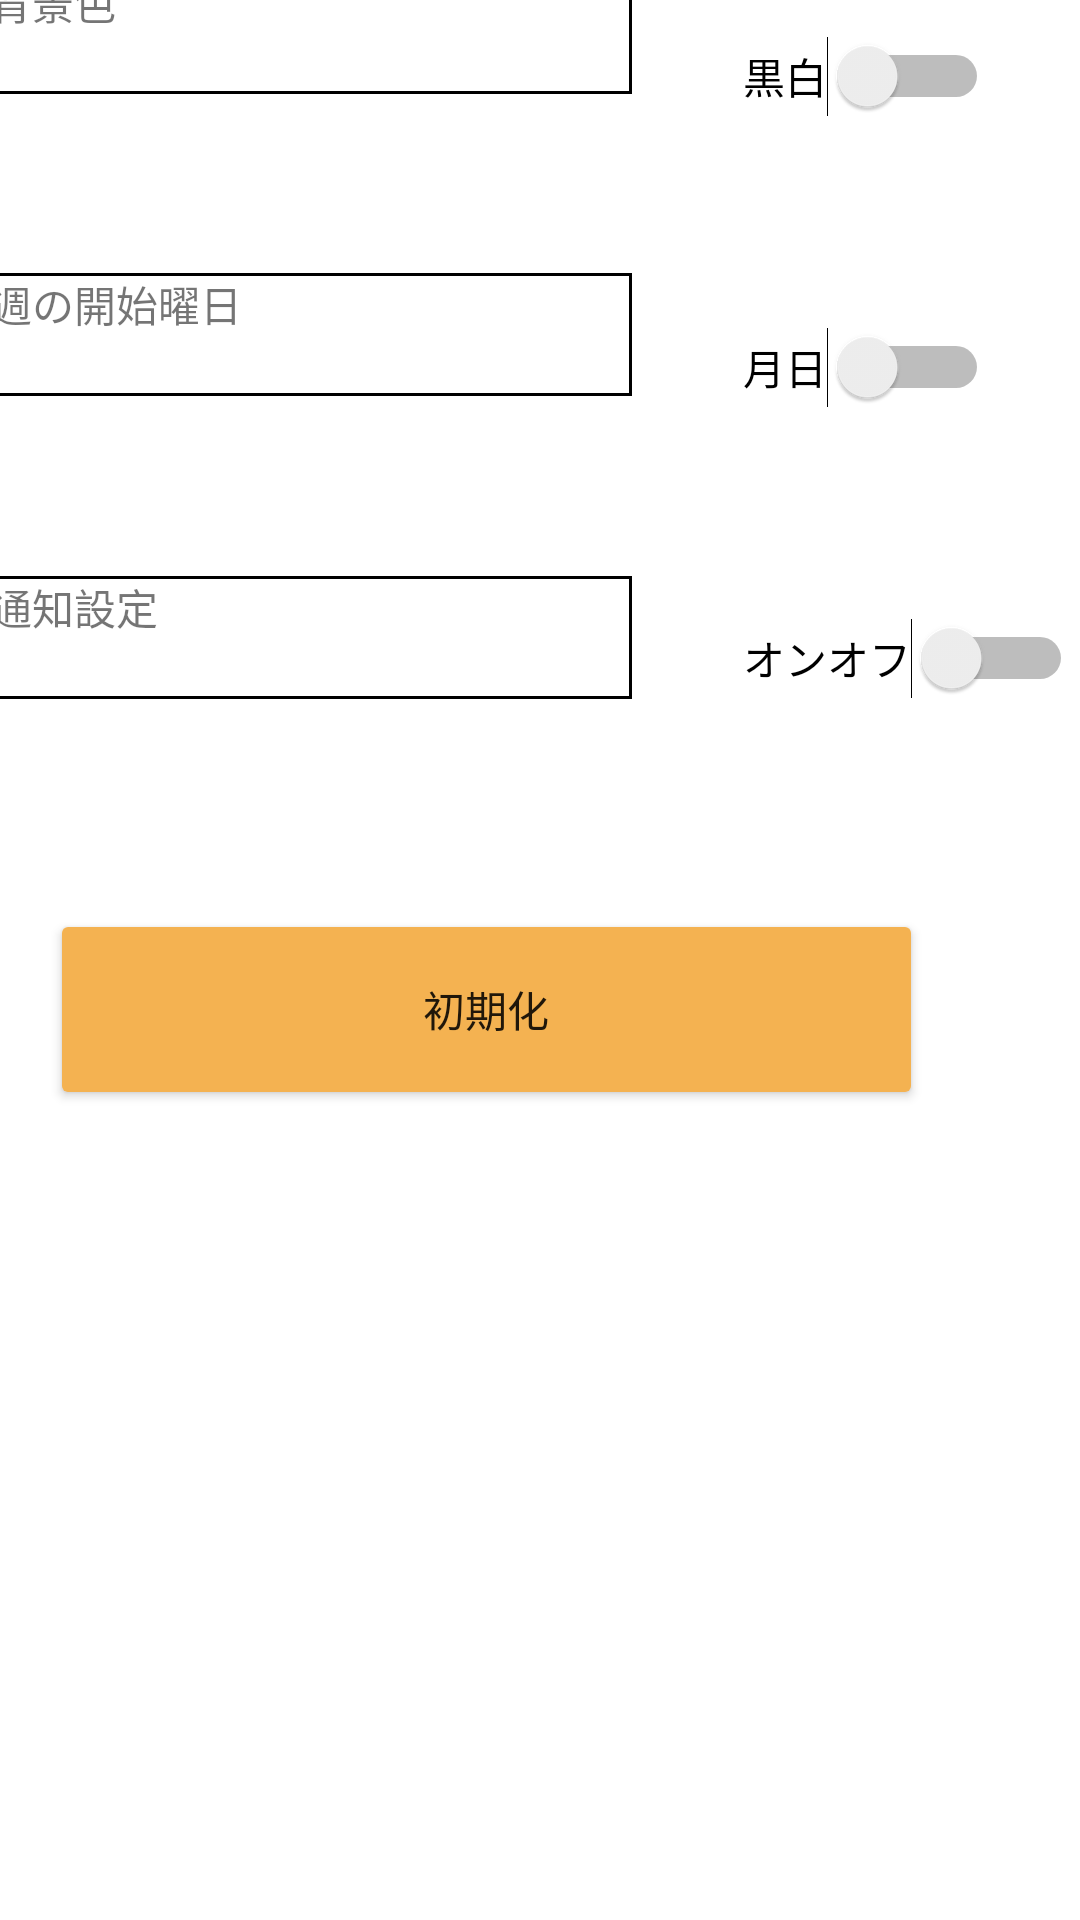

Write the Android layout XML for this screen, with the resource values it uses.
<!-- AndroidManifest.xml: application theme Theme.CarenderSanple -->
<!-- res/layout/activity_setting.xml -->
<?xml version="1.0" encoding="utf-8"?>
<androidx.constraintlayout.widget.ConstraintLayout xmlns:android="http://schemas.android.com/apk/res/android"
    xmlns:app="http://schemas.android.com/apk/res-auto"
    xmlns:tools="http://schemas.android.com/tools"
    android:layout_width="match_parent"
    android:layout_height="match_parent"
    tools:context=".MainActivity">

    <Button
        android:id="@+id/ini"
        android:layout_width="291dp"
        android:layout_height="67dp"
        android:layout_marginStart="42dp"
        android:layout_marginTop="70dp"
        android:layout_marginEnd="78dp"
        android:layout_marginBottom="342dp"
        android:backgroundTint="#F4B251"
        android:text="初期化"
        app:layout_constraintBottom_toBottomOf="parent"
        app:layout_constraintEnd_toEndOf="parent"
        app:layout_constraintStart_toStartOf="parent"
        app:layout_constraintTop_toBottomOf="@+id/no_se" />

    <Switch
        android:id="@+id/bl_wh_switch"
        android:layout_width="wrap_content"
        android:layout_height="wrap_content"
        android:layout_marginTop="12dp"
        android:layout_marginEnd="62dp"
        android:text="黒白"
        app:layout_constraintBottom_toTopOf="@+id/md_Switch"
        app:layout_constraintEnd_toEndOf="parent"
        app:layout_constraintStart_toEndOf="@+id/ba_cs"
        app:layout_constraintTop_toTopOf="parent" />

    <Switch
        android:id="@+id/md_Switch"
        android:layout_width="wrap_content"
        android:layout_height="wrap_content"
        android:layout_marginTop="70dp"
        android:layout_marginEnd="62dp"
        android:text="月日"
        app:layout_constraintBottom_toTopOf="@+id/onof_switch"
        app:layout_constraintEnd_toEndOf="parent"
        app:layout_constraintStart_toEndOf="@+id/sd_week"
        app:layout_constraintTop_toBottomOf="@+id/bl_wh_switch" />

    <Switch
        android:id="@+id/onof_switch"
        android:layout_width="wrap_content"
        android:layout_height="wrap_content"
        android:layout_marginTop="70dp"
        android:layout_marginEnd="34dp"
        android:layout_marginBottom="70dp"
        android:text="オンオフ"
        app:layout_constraintBottom_toTopOf="@+id/ini"
        app:layout_constraintEnd_toEndOf="parent"
        app:layout_constraintStart_toEndOf="@+id/no_se"
        app:layout_constraintTop_toBottomOf="@+id/md_Switch" />

    <TextView
        android:id="@+id/ba_cs"
        android:layout_width="214dp"
        android:layout_height="41dp"
        android:layout_marginStart="28dp"
        android:layout_marginTop="8dp"
        android:layout_marginEnd="37dp"
        android:text="背景色"
        app:layout_constraintBottom_toTopOf="@+id/sd_week"
        app:layout_constraintEnd_toStartOf="@+id/bl_wh_switch"
        app:layout_constraintStart_toStartOf="parent"
        app:layout_constraintTop_toTopOf="parent"
        android:background="@drawable/border"/>

    <TextView
        android:id="@+id/sd_week"
        android:layout_width="214dp"
        android:layout_height="41dp"
        android:layout_marginStart="28dp"
        android:layout_marginTop="60dp"
        android:layout_marginEnd="37dp"
        android:text="週の開始曜日"
        app:layout_constraintBottom_toTopOf="@+id/no_se"
        app:layout_constraintEnd_toStartOf="@+id/md_Switch"
        app:layout_constraintStart_toStartOf="parent"
        app:layout_constraintTop_toBottomOf="@+id/ba_cs"
        android:background="@drawable/border"/>

    <TextView
        android:id="@+id/no_se"
        android:layout_width="214dp"
        android:layout_height="41dp"
        android:layout_marginStart="28dp"
        android:layout_marginTop="60dp"
        android:layout_marginEnd="37dp"
        android:text="通知設定"
        app:layout_constraintBottom_toTopOf="@+id/ini"
        app:layout_constraintEnd_toStartOf="@+id/onof_switch"
        app:layout_constraintStart_toStartOf="parent"
        app:layout_constraintTop_toBottomOf="@+id/sd_week"
        android:background="@drawable/border"/>

    <androidx.constraintlayout.widget.Guideline
        android:id="@+id/guideline"
        android:layout_width="wrap_content"
        android:layout_height="wrap_content"
        android:orientation="vertical"
        app:layout_constraintGuide_begin="20dp" />

</androidx.constraintlayout.widget.ConstraintLayout>
<!-- resources referenced by this layout -->
<resources>
  <!-- drawable border (drawable) -->
  <?xml version="1.0" encoding="utf-8"?>
  <shape xmlns:android="http://schemas.android.com/apk/res/android"
      android:shape="rectangle">
      <stroke
          android:width="1dp"
          android:color="#000000"/>
  
  </shape>
  <style name="Theme.CarenderSanple" parent="Theme.MaterialComponents.DayNight.DarkActionBar">
          
          <item name="colorPrimary">#F4B251</item>
          <item name="colorPrimaryVariant">#F4B251</item>
          <item name="colorOnPrimary">@color/white</item>
          
          <item name="colorSecondary">#FADBE5</item>
          <item name="colorSecondaryVariant">@color/teal_700</item>
          <item name="colorOnSecondary">@color/black</item>
          
          <item name="android:statusBarColor">?attr/colorPrimaryVariant</item>
          
      </style>
  <color name="white">#FFFFFFFF</color>
  <color name="teal_700">#FF018786</color>
  <color name="black">#FF000000</color>
</resources>
